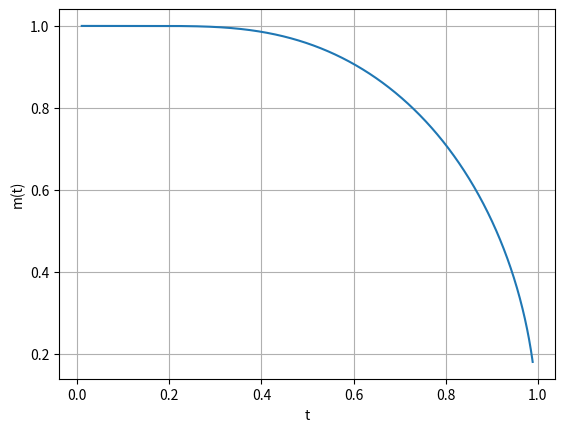

Source code (Python):
import math
import matplotlib.pyplot as plt


def f(m, t):
    return math.tanh(m/t) - m


def dfdm(m, t):
    return 1/(math.cosh(m/t)**2 * t) - 1


def dfdt(m, t):
    return -m / (t * math.cosh(m/t))**2


def hybrid(low, high, t):
    if (f(low, t) * f(high, t) > 0) or (high <= low):
        print("Wrong Interval!")
        return

    root = 0.5 * (low + high)
    for _ in range(100000):
        if high - low > 1.0E-6:
            if abs(dfdm(root, t)) > 1.0E-6:
                root_new = root - f(root, t) / dfdm(root, t)
                if low < root_new < high:
                    root = root_new
                else:
                    root = 0.5 * (low + high)
            else:
                root = 0.5 * (low + high)

            if abs(f(root, t)) < 1.0E-6:
                break
            elif f(root, t) * f(low, t) <= 0:
                high = root
            else:
                low = root
        else:
            break
    return root


def solve(ini, fin, step):
    num = int((fin - ini)/step)
    delta = 0.1
    temp = []
    magn = []
    low, high = 0.0001, 1.5
    for i in range(num):
        temp.append(ini + i * step)
        magn.append(hybrid(low, high, temp[i]))
        low = magn[i] - delta
        high = magn[i] + delta
    return temp, magn


def sketch(x, y):
    plt.plot(x, y)
    plt.xlabel("t")
    plt.ylabel("m(t)")
    plt.grid()
    plt.show()


def main():
    ini, fin, step = 0.01, 0.99, 0.001
    temp, magn = solve(ini, fin, step)
    sketch(temp, magn)


if __name__ == '__main__':
    main()
    input()
